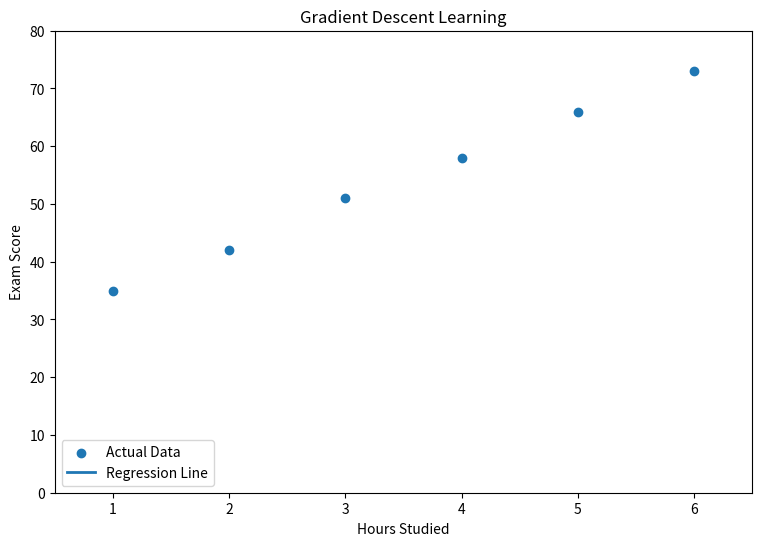

Recreate this plot in Python.
import numpy as np
import matplotlib.pyplot as plt
from matplotlib.animation import FuncAnimation

print("Linear Regression from Scratch")
print("Gradient Descent Animation")


# ==========================================
# 1. Training Data
# ==========================================

X = np.array([1, 2, 3, 4, 5, 6], dtype=float)
y = np.array([35, 42, 51, 58, 66, 73], dtype=float)


# ==========================================
# 2. Initial Parameters
# ==========================================

b0 = 0.0
b1 = 0.0

learning_rate = 0.001
epochs = 1000


# ==========================================
# 3. Store Training History
# ==========================================

b0_history = []
b1_history = []
loss_history = []


# ==========================================
# 4. Gradient Descent
# ==========================================

for epoch in range(epochs):

    # Predictions
    y_pred = b0 + b1 * X

    # Mean Squared Error
    mse = np.mean((y - y_pred) ** 2)

    # Store current state
    b0_history.append(b0)
    b1_history.append(b1)
    loss_history.append(mse)

    # Number of samples
    n = len(X)

    # Gradients
    db0 = (-2 / n) * np.sum(y - y_pred)

    db1 = (-2 / n) * np.sum(X * (y - y_pred))

    # Update parameters
    b0 = b0 - learning_rate * db0
    b1 = b1 - learning_rate * db1


# ==========================================
# 5. Print Final Model
# ==========================================

print("\nTraining Complete")

print("Final b0 =", b0)
print("Final b1 =", b1)

final_predictions = b0 + b1 * X

final_mse = np.mean((y - final_predictions) ** 2)

print("Final MSE =", final_mse)


# ==========================================
# 6. Create Animation Figure
# ==========================================

fig, ax = plt.subplots(figsize=(9, 6))


# Plot actual data

ax.scatter(
    X,
    y,
    label="Actual Data"
)


# Create empty regression line

line, = ax.plot(
    [],
    [],
    linewidth=2,
    label="Regression Line"
)


# ==========================================
# 7. Configure Graph
# ==========================================

ax.set_xlim(0.5, 6.5)
ax.set_ylim(0, 80)

ax.set_xlabel("Hours Studied")
ax.set_ylabel("Exam Score")

ax.set_title("Gradient Descent Learning")


ax.legend()


# ==========================================
# 8. Information Text
# ==========================================

info_text = ax.text(
    0.05,
    0.95,
    "",
    transform=ax.transAxes,
    verticalalignment="top"
)


# ==========================================
# 9. Animation Function
# ==========================================

def update(frame):

    current_b0 = b0_history[frame]

    current_b1 = b1_history[frame]

    current_mse = loss_history[frame]

    # Calculate current predictions

    current_predictions = (
        current_b0 +
        current_b1 * X
    )

    # Update regression line

    line.set_data(
        X,
        current_predictions
    )

    # Update information

    info_text.set_text(
        f"Iteration: {frame}\n"
        f"b0 = {current_b0:.4f}\n"
        f"b1 = {current_b1:.4f}\n"
        f"MSE = {current_mse:.4f}"
    )

    return line, info_text


# ==========================================
# 10. Create Animation
# ==========================================

animation = FuncAnimation(
    fig,
    update,
    frames=range(0, epochs, 5),
    interval=30,
    repeat=False
)


plt.show()
